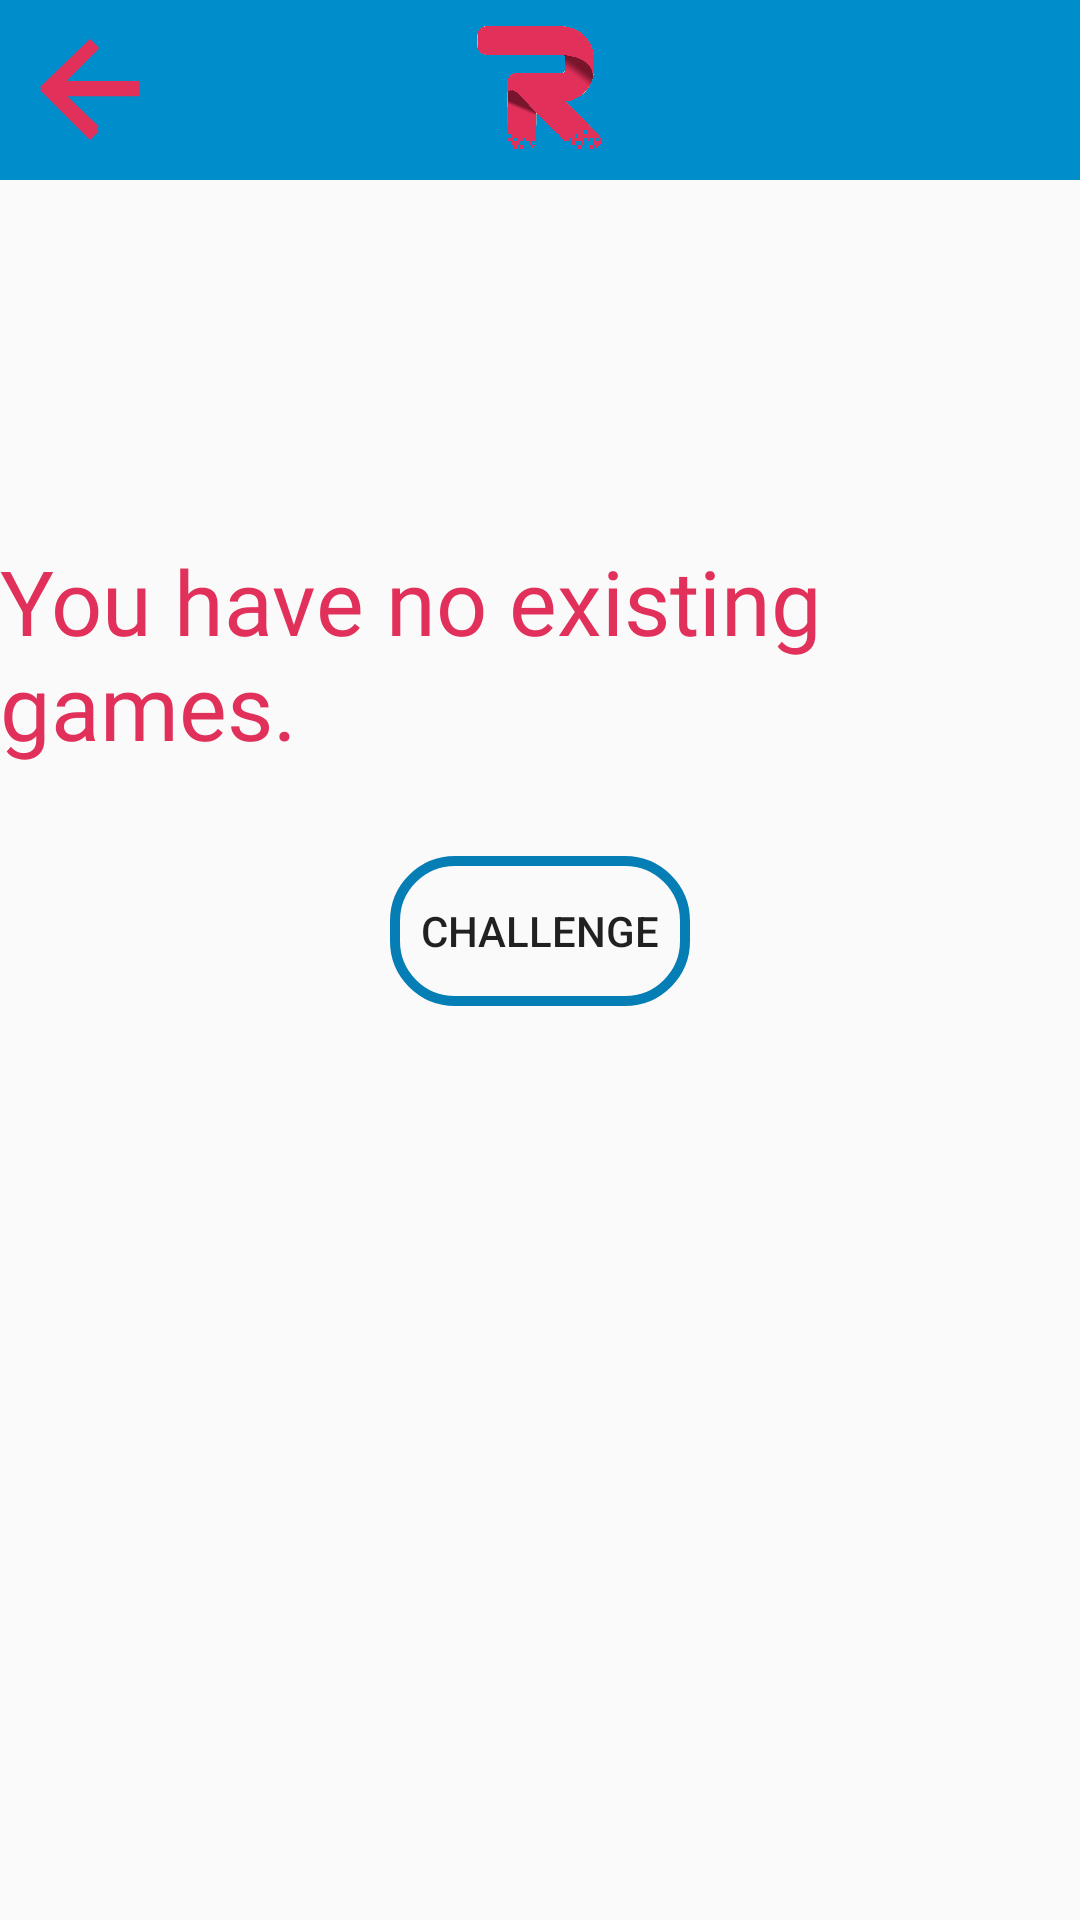

Reconstruct the res/layout file that produces this screen, plus the resources it refers to.
<!-- AndroidManifest.xml: application theme AppTheme -->
<!-- res/layout/games_layout_exgames.xml -->
<?xml version="1.0" encoding="utf-8"?>
<RelativeLayout
    xmlns:android="http://schemas.android.com/apk/res/android" android:layout_width="match_parent"
    android:layout_height="match_parent"
    >

    
    <include layout="@layout/layout_topnavigation_button">
    </include>

    <RelativeLayout
        android:id="@+id/instructions"
        android:layout_width="match_parent"
        android:layout_height="match_parent"
        android:background="@android:color/transparent"

        >

        <TextView
            android:id="@+id/text_instruction"
            android:layout_width="wrap_content"
            android:layout_height="wrap_content"
            android:layout_centerHorizontal="true"
            android:text="You have no existing games."
            android:textSize="30sp"
            android:fontFamily="@font/josefin_sans_bold"
            android:textColor="@color/darkpink"
            android:layout_marginTop="180dp"
            android:alpha="1"/>

        <Button
            android:id="@+id/chall_btn"
            android:layout_width="100dp"
            android:layout_height="50dp"
            android:text="Challenge"
            android:layout_below="@id/text_instruction"
            android:layout_centerHorizontal="true"
            android:alpha="1"
            android:layout_marginTop="30dp"
            android:background="@drawable/rounded_buttonthin"
            />

    </RelativeLayout>



</RelativeLayout>
<!-- res/layout/layout_topnavigation_button.xml (included above) -->
<?xml version="1.0" encoding="utf-8"?>
<RelativeLayout
    xmlns:android="http://schemas.android.com/apk/res/android" android:layout_width="match_parent"
    android:layout_height="60dp">


    <RelativeLayout
        android:id="@+id/header"
        android:layout_width="440dp"
        android:layout_height="60dp"
        android:layout_gravity="start"
        android:background="@drawable/bluebackground"
        android:orientation="vertical"
        android:translationX="0dp"
        android:translationY="0dp">

    </RelativeLayout>

    <RelativeLayout
        android:id="@+id/backbutton_layout"
        android:layout_width="50dp"
        android:layout_height="50dp"
        android:background="@drawable/backbutton"
        android:layout_marginTop="5dp"
        android:layout_marginLeft="5dp">
        <Button
            android:id="@+id/backbutton"
            android:layout_width="match_parent"
            android:layout_height="wrap_content"
            android:background="@drawable/backbutton"/>

    </RelativeLayout>


    <RelativeLayout
        android:id="@+id/logo"
        android:layout_width="50dp"
        android:layout_height="50dp"
        android:layout_gravity="center"
        android:background="@drawable/logoapp"
        android:orientation="vertical"
        android:gravity="center"
        android:layout_centerInParent="true">

    </RelativeLayout>

</RelativeLayout>
<!-- resources referenced by this layout -->
<resources>
  <color name="darkpink">#E1315B</color>
  <!-- drawable backbutton (drawable) -->
  <vector android:height="24dp" android:tint="#E1315B"
      android:viewportHeight="24.0" android:viewportWidth="24.0"
      android:width="24dp" xmlns:android="http://schemas.android.com/apk/res/android">
      <path android:fillColor="#FF000000" android:pathData="M20,11H7.83l5.59,-5.59L12,4l-8,8 8,8 1.41,-1.41L7.83,13H20v-2z"/>
  </vector>
  <!-- drawable bluebackground: png bitmap (drawable-v24, 188 bytes) -->
  <!-- drawable logoapp: png bitmap (drawable, 132229 bytes) -->
  <!-- drawable rounded_buttonthin (drawable-v24) -->
  <?xml version="1.0" encoding="utf-8"?>
  <shape xmlns:android="http://schemas.android.com/apk/res/android"
      android:shape="rectangle">
  
          <stroke android:width="10px" android:color="@color/appblue"/>
          <corners android:radius="20dp"/>
  
  
  
  </shape>
  <style name="AppTheme" parent="Theme.AppCompat.Light.NoActionBar">
          
          <item name="colorPrimary">@color/colorPrimary</item>
          <item name="colorPrimaryDark">@color/colorPrimaryDark</item>
          <item name="colorAccent">@color/colorAccent</item>
  
  
          
          <item name="android:windowContentTransitions">true</item>
      </style>
  <color name="appblue">#047EB4</color>
  <color name="colorPrimary">#3f51b5</color>
  <color name="colorPrimaryDark">#047EB4</color>
  <color name="colorAccent">#ff4081</color>
</resources>
